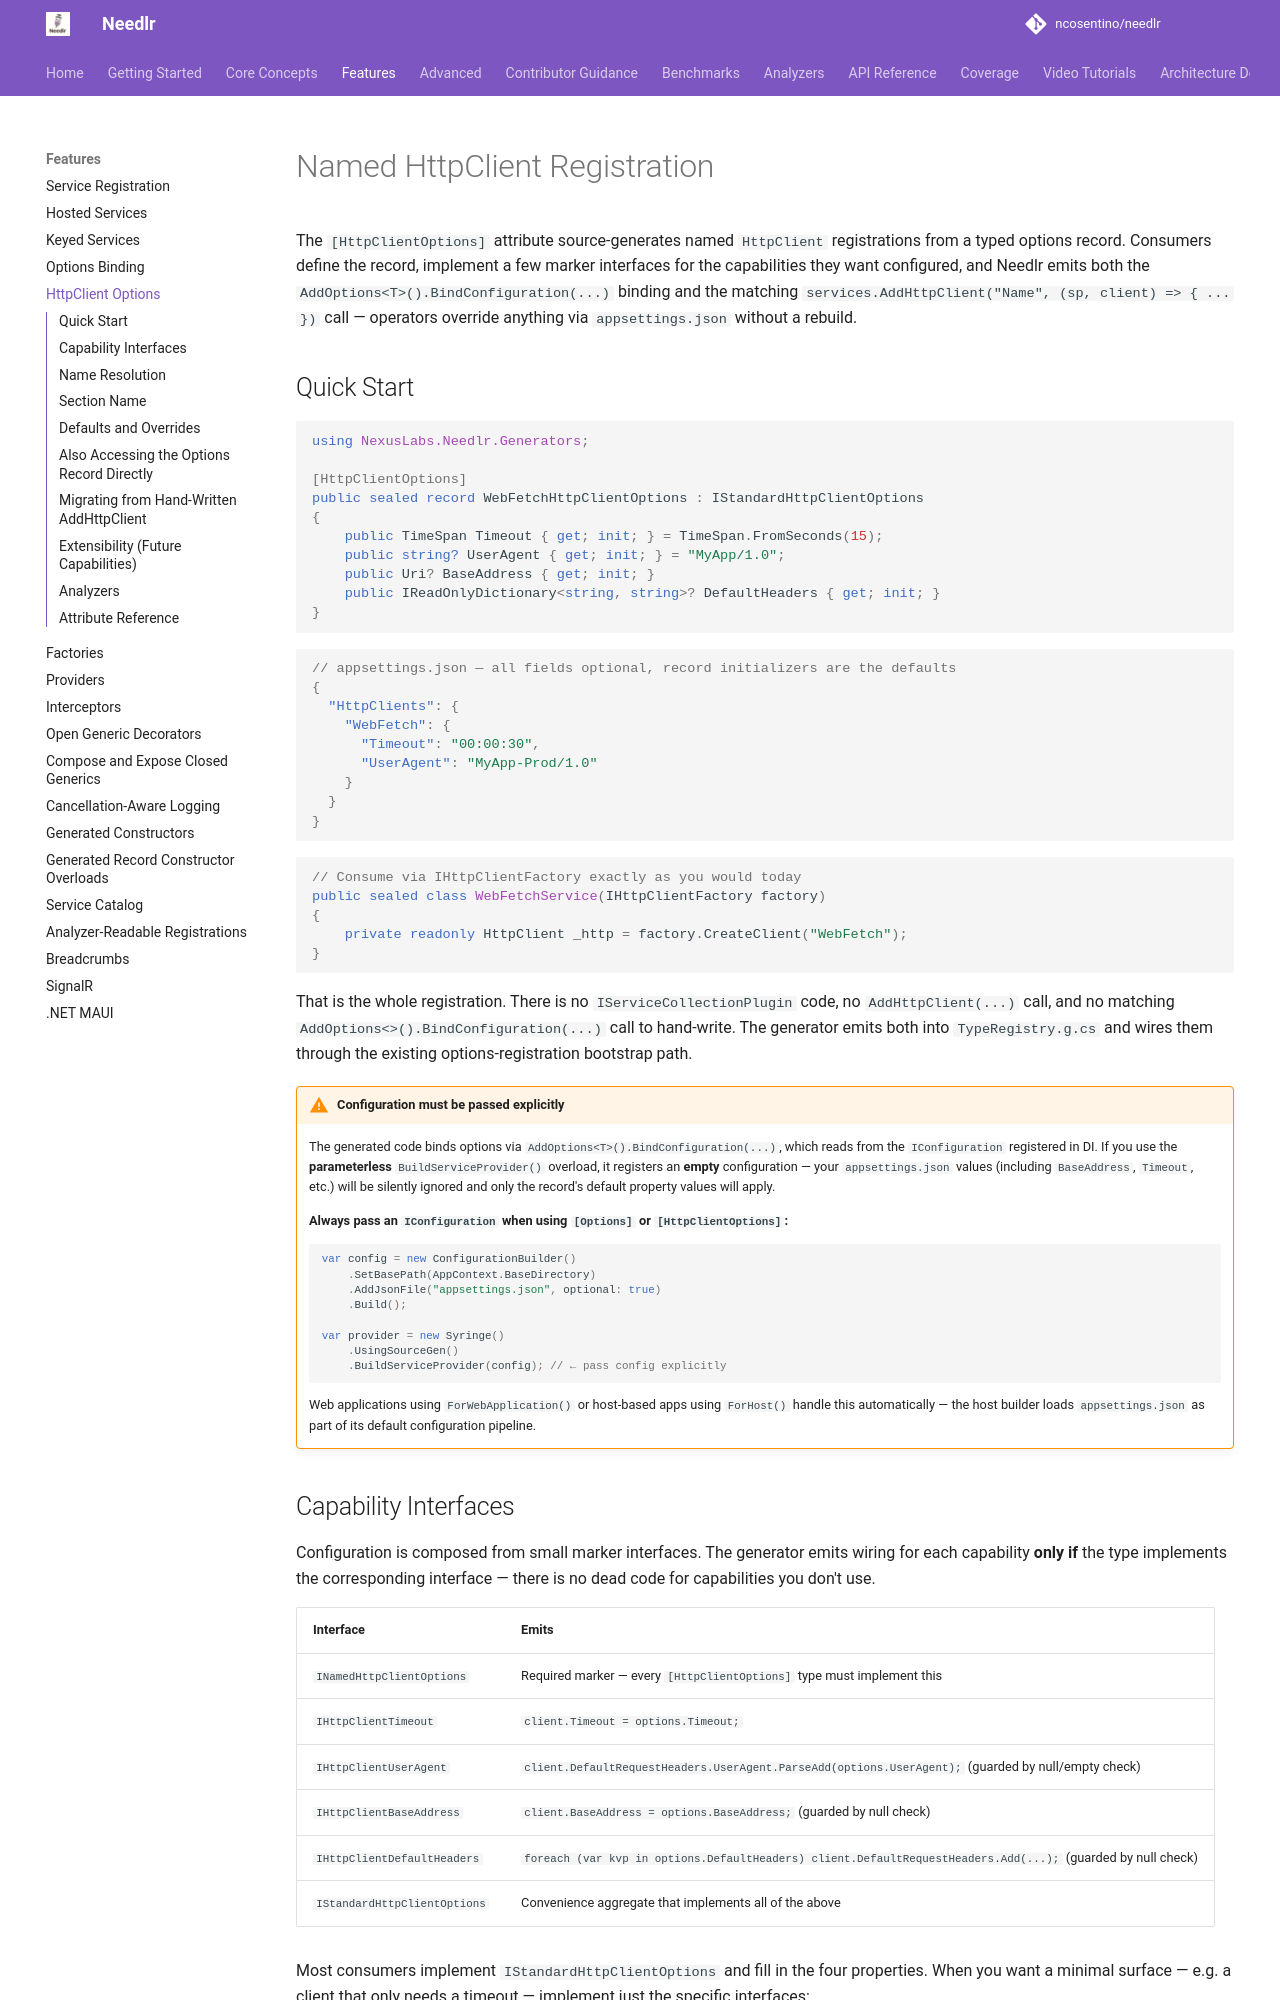

repository: ncosentino/needlr · page: http-clients/index.html · generator: mkdocs

---
description: Source-generated named HttpClient registration in Needlr via the [HttpClientOptions] attribute. Reuses the [Options] configuration-binding story, uses marker interfaces for capability composition, and is extensible to resilience and handler chains without breaking existing consumers.
---

# Named HttpClient Registration

The `[HttpClientOptions]` attribute source-generates named `HttpClient` registrations from a typed options record. Consumers define the record, implement a few marker interfaces for the capabilities they want configured, and Needlr emits both the `AddOptions<T>().BindConfiguration(...)` binding and the matching `services.AddHttpClient("Name", (sp, client) => { ... })` call — operators override anything via `appsettings.json` without a rebuild.

## Quick Start

```csharp
using NexusLabs.Needlr.Generators;

[HttpClientOptions]
public sealed record WebFetchHttpClientOptions : IStandardHttpClientOptions
{
    public TimeSpan Timeout { get; init; } = TimeSpan.FromSeconds(15);
    public string? UserAgent { get; init; } = "MyApp/1.0";
    public Uri? BaseAddress { get; init; }
    public IReadOnlyDictionary<string, string>? DefaultHeaders { get; init; }
}
```

```json
// appsettings.json — all fields optional, record initializers are the defaults
{
  "HttpClients": {
    "WebFetch": {
      "Timeout": "00:00:30",
      "UserAgent": "MyApp-Prod/1.0"
    }
  }
}
```

```csharp
// Consume via IHttpClientFactory exactly as you would today
public sealed class WebFetchService(IHttpClientFactory factory)
{
    private readonly HttpClient _http = factory.CreateClient("WebFetch");
}
```

That is the whole registration. There is no `IServiceCollectionPlugin` code, no `AddHttpClient(...)` call, and no matching `AddOptions<>().BindConfiguration(...)` call to hand-write. The generator emits both into `TypeRegistry.g.cs` and wires them through the existing options-registration bootstrap path.

!!! warning "Configuration must be passed explicitly"

    The generated code binds options via `AddOptions<T>().BindConfiguration(...)`, which reads
    from the `IConfiguration` registered in DI. If you use the **parameterless**
    `BuildServiceProvider()` overload, it registers an **empty** configuration — your
    `appsettings.json` values (including `BaseAddress`, `Timeout`, etc.) will be silently
    ignored and only the record's default property values will apply.

    **Always pass an `IConfiguration` when using `[Options]` or `[HttpClientOptions]`:**

    ```csharp
    var config = new ConfigurationBuilder()
        .SetBasePath(AppContext.BaseDirectory)
        .AddJsonFile("appsettings.json", optional: true)
        .Build();

    var provider = new Syringe()
        .UsingSourceGen()
        .BuildServiceProvider(config); // ← pass config explicitly
    ```

    Web applications using `ForWebApplication()` or host-based apps using `ForHost()` handle
    this automatically — the host builder loads `appsettings.json` as part of its default
    configuration pipeline.
